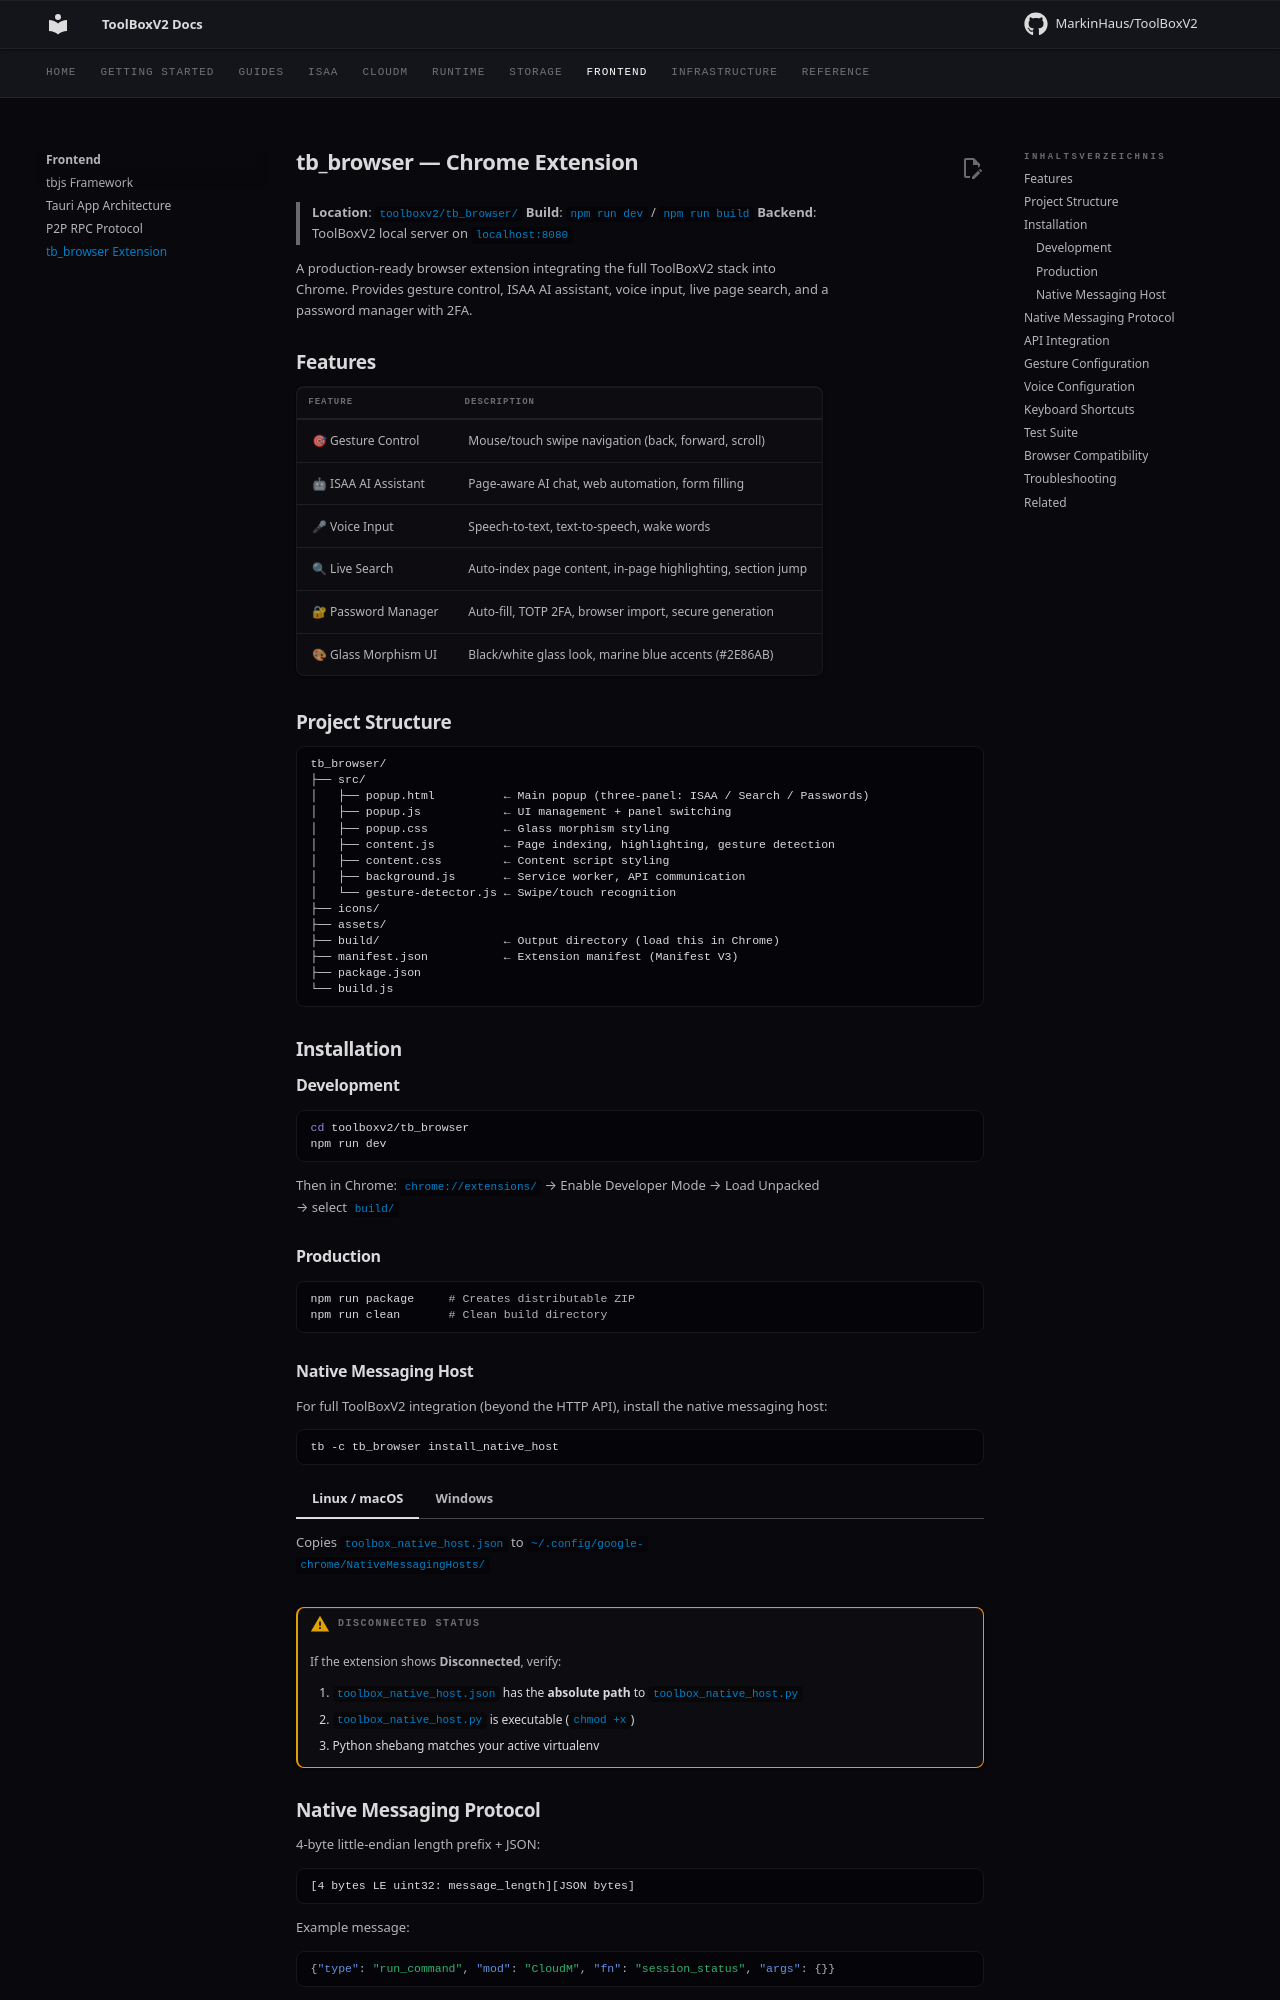

repository: MarkinHaus/ToolBoxV2 · page: frontend/tb_browser/index.html · generator: mkdocs

# tb_browser — Chrome Extension

> **Location**: `toolboxv2/tb_browser/`
> **Build**: `npm run dev` / `npm run build`
> **Backend**: ToolBoxV2 local server on `localhost:8080`

A production-ready browser extension integrating the full ToolBoxV2 stack into Chrome. Provides gesture control, ISAA AI assistant, voice input, live page search, and a password manager with 2FA.

## Features

| Feature | Description |
|---------|-------------|
| 🎯 Gesture Control | Mouse/touch swipe navigation (back, forward, scroll) |
| 🤖 ISAA AI Assistant | Page-aware AI chat, web automation, form filling |
| 🎤 Voice Input | Speech-to-text, text-to-speech, wake words |
| 🔍 Live Search | Auto-index page content, in-page highlighting, section jump |
| 🔐 Password Manager | Auto-fill, TOTP 2FA, browser import, secure generation |
| 🎨 Glass Morphism UI | Black/white glass look, marine blue accents (#2E86AB) |

## Project Structure

```
tb_browser/
├── src/
│   ├── popup.html          ← Main popup (three-panel: ISAA / Search / Passwords)
│   ├── popup.js            ← UI management + panel switching
│   ├── popup.css           ← Glass morphism styling
│   ├── content.js          ← Page indexing, highlighting, gesture detection
│   ├── content.css         ← Content script styling
│   ├── background.js       ← Service worker, API communication
│   └── gesture-detector.js ← Swipe/touch recognition
├── icons/
├── assets/
├── build/                  ← Output directory (load this in Chrome)
├── manifest.json           ← Extension manifest (Manifest V3)
├── package.json
└── build.js
```

## Installation

### Development

```bash
cd toolboxv2/tb_browser
npm run dev
```

Then in Chrome: `chrome://extensions/` → Enable Developer Mode → Load Unpacked → select `build/`

### Production

```bash
npm run package     # Creates distributable ZIP
npm run clean       # Clean build directory
```
